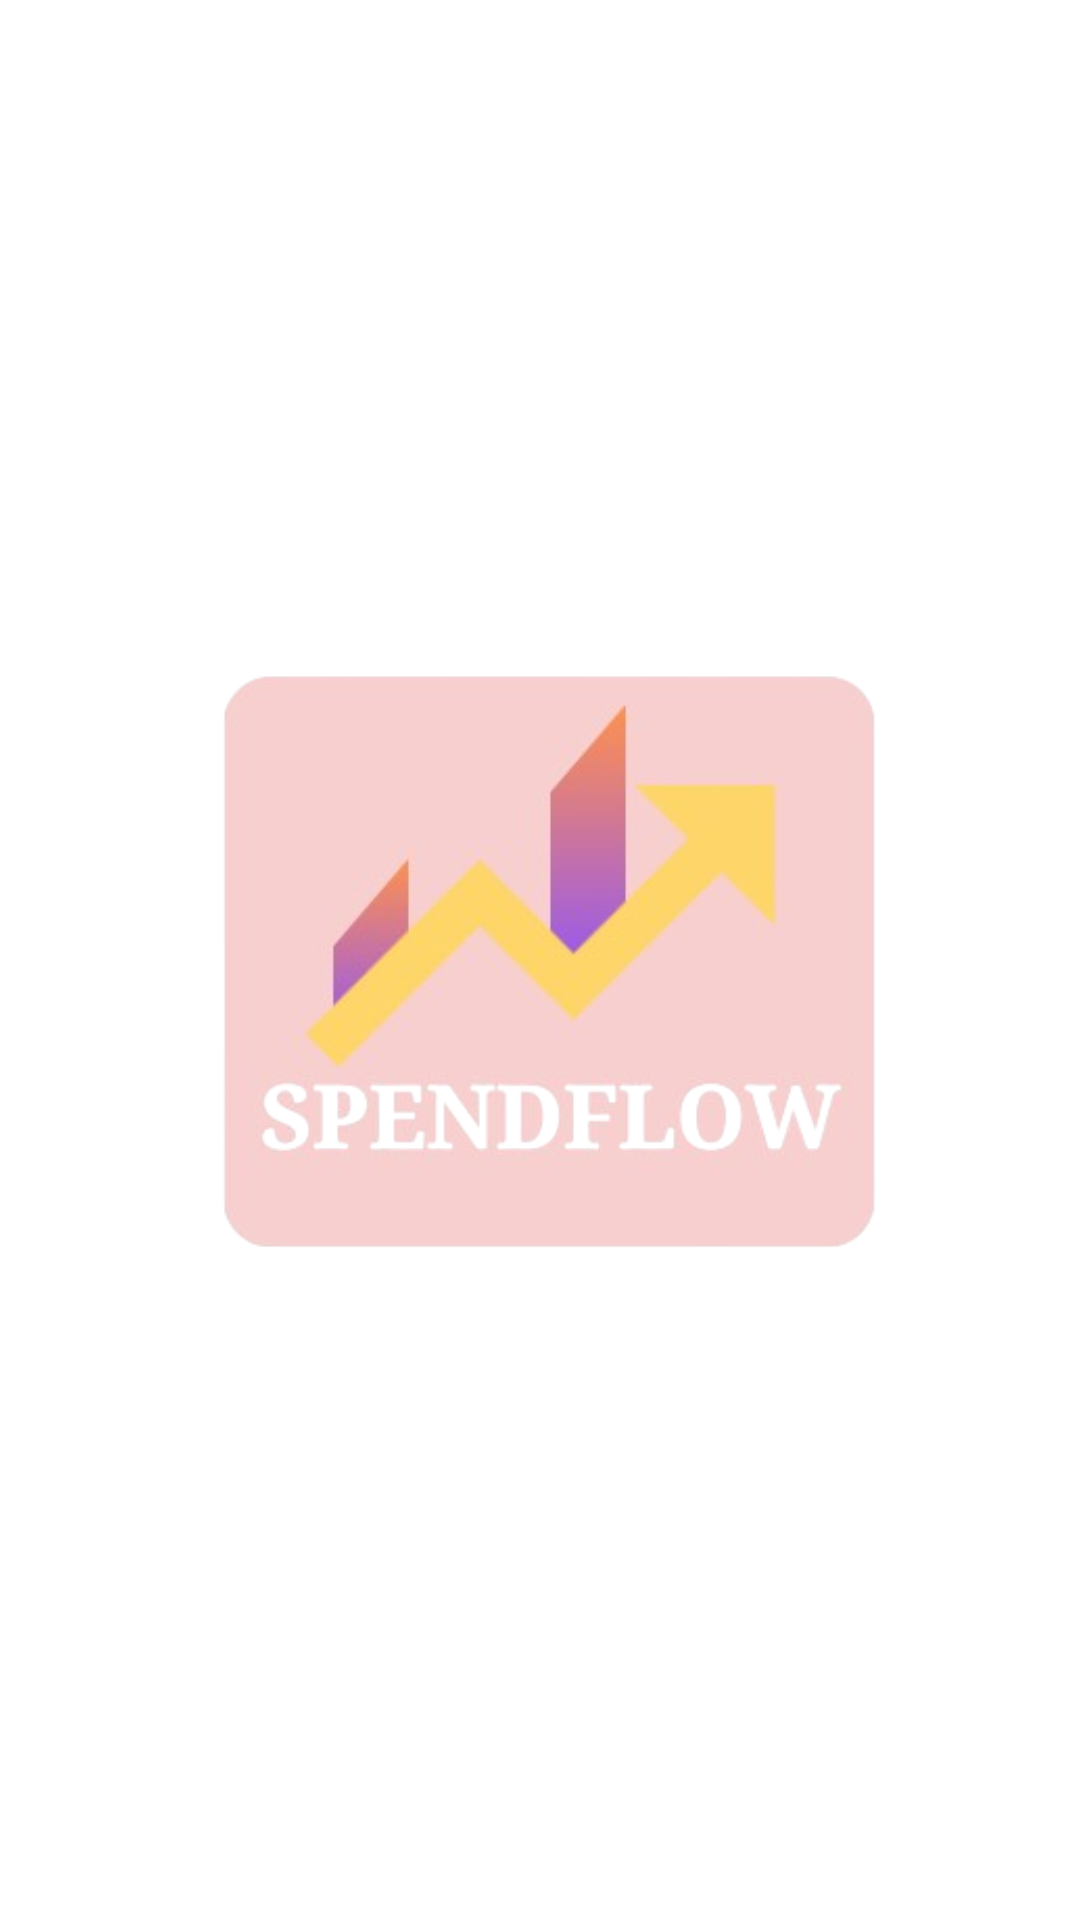

Layout XML and referenced resources for this Android screen:
<!-- AndroidManifest.xml: application theme Theme.Project -->
<!-- res/layout/activity_splash_screen.xml -->
<?xml version="1.0" encoding="utf-8"?>
<FrameLayout xmlns:android="http://schemas.android.com/apk/res/android"
    android:layout_width="match_parent"
    android:layout_height="match_parent"
    android:background="@color/white">

    <ImageView
        android:id="@+id/logo"
        android:layout_width="348dp"
        android:layout_height="663dp"
        android:layout_gravity="center"
        android:src="@drawable/logo" />
</FrameLayout>
<!-- resources referenced by this layout -->
<resources>
  <!-- drawable logo: png bitmap (drawable, 69904 bytes) -->
  <style name="Theme.Project" parent="Theme.MaterialComponents.DayNight.DarkActionBar">
          
          <item name="colorPrimary">#0077FF</item>
          <item name="colorPrimaryVariant">#33A1FF</item>
          <item name="colorOnPrimary">@color/white</item>
          
          <item name="colorSecondary">#00FF77</item>
          <item name="colorSecondaryVariant">#66FFAA</item>
          <item name="colorOnSecondary">@color/black</item>
          
          <item name="android:statusBarColor" tools:targetApi="l">?attr/colorPrimaryVariant</item>
          
      </style>
  <!-- not gathered from this repository: default colours our renderer supplied (Android Studio template values) -->
  <color name="black">#FF000000</color>
  <color name="white">#FFFFFFFF</color>
</resources>
